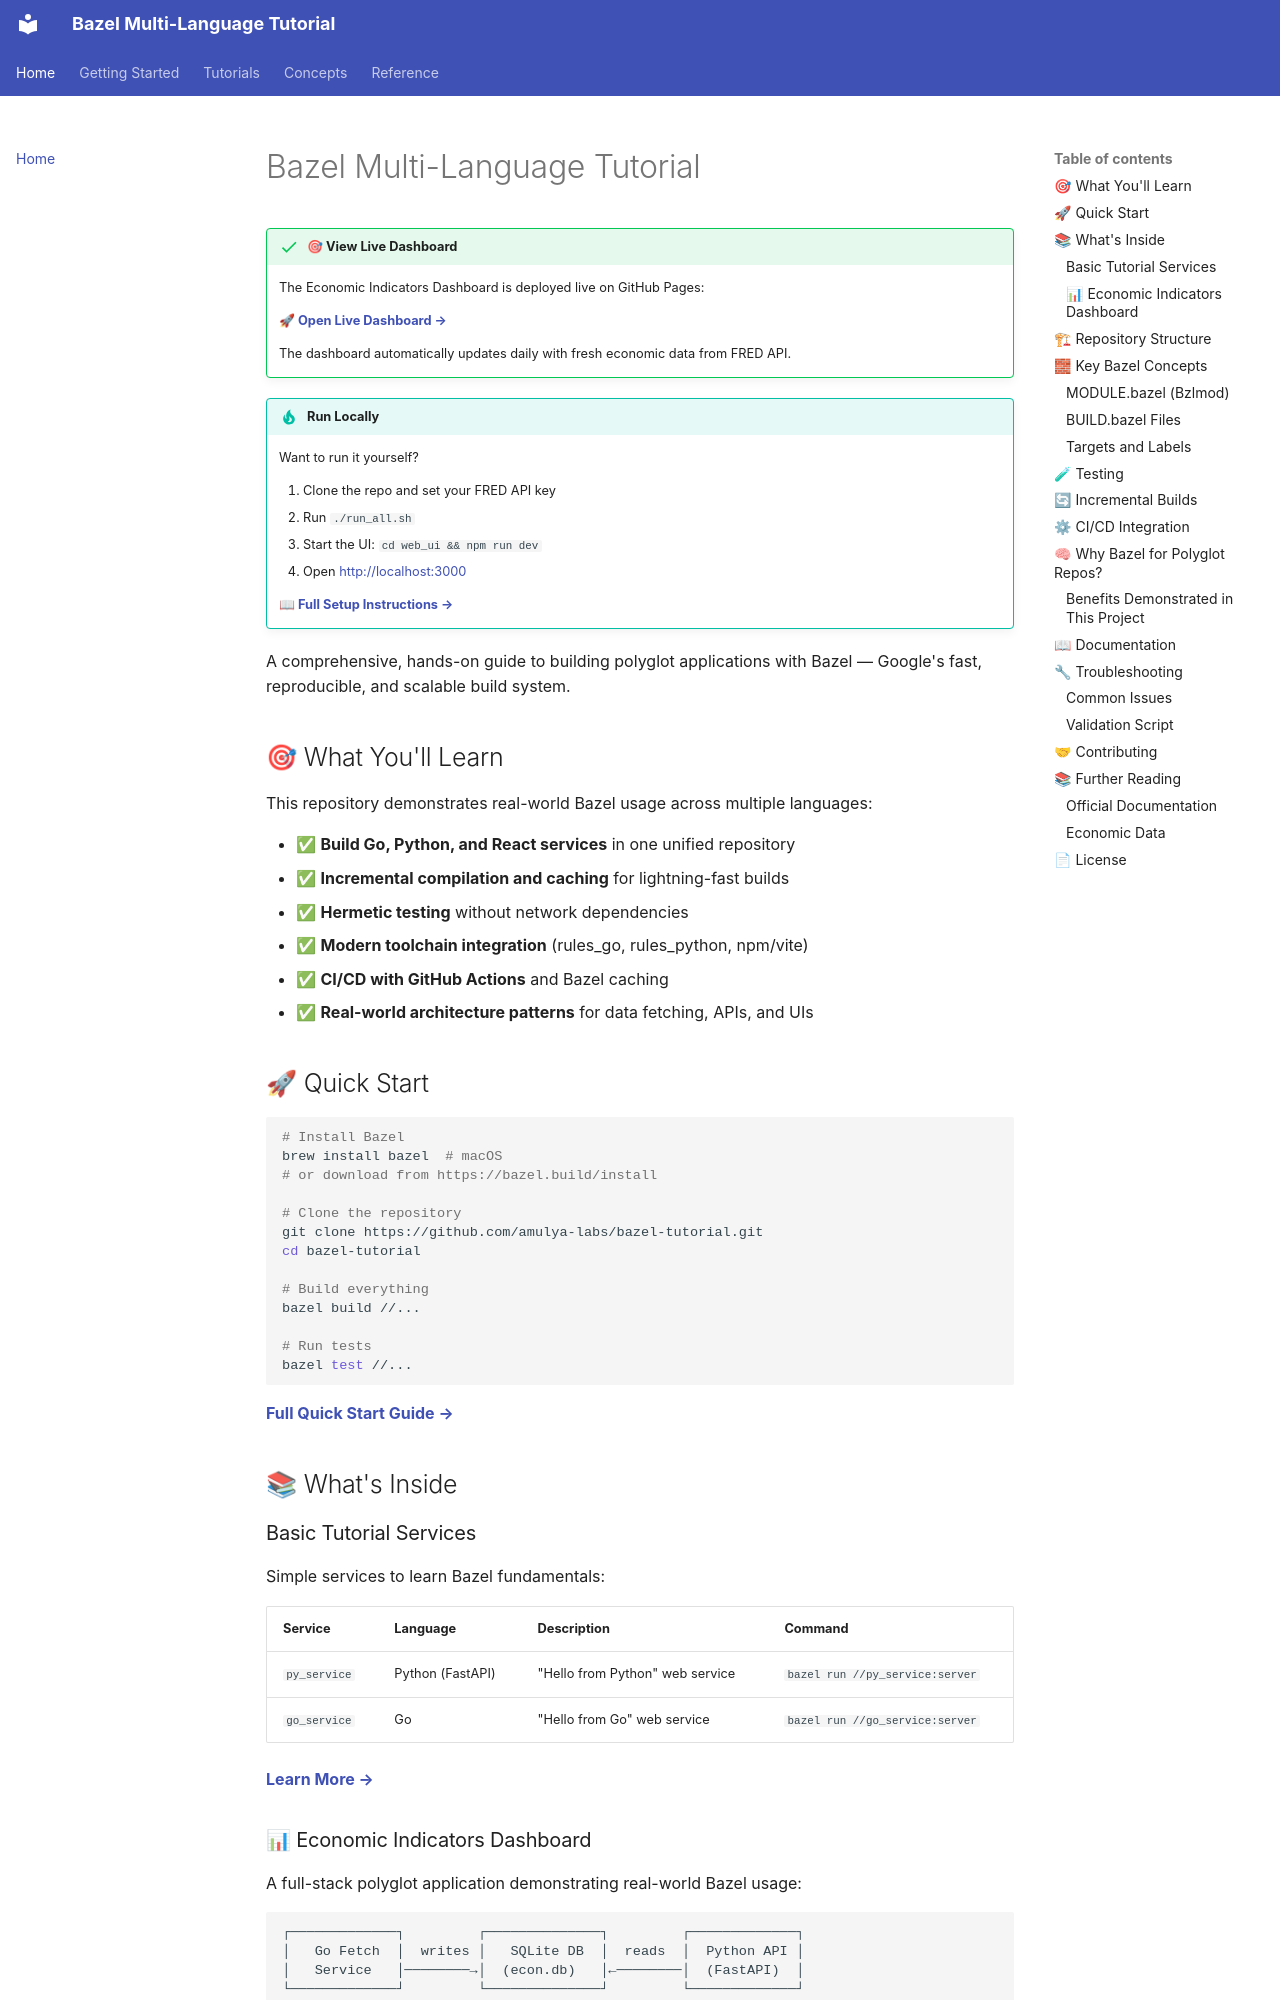

repository: amulya-labs/bazel-tutorial · page: index.html · generator: mkdocs

# Bazel Multi-Language Tutorial

!!! success "🎯 View Live Dashboard"
    The Economic Indicators Dashboard is deployed live on GitHub Pages:

    **[🚀 Open Live Dashboard →](/bazel-tutorial/app/)**

    The dashboard automatically updates daily with fresh economic data from FRED API.

!!! tip "Run Locally"
    Want to run it yourself?

    1. Clone the repo and set your FRED API key
    2. Run `./run_all.sh`
    3. Start the UI: `cd web_ui && npm run dev`
    4. Open [http://localhost:3000](http://localhost:3000)

    **[📖 Full Setup Instructions →](economic-dashboard.md#quick-start)**

A comprehensive, hands-on guide to building polyglot applications with Bazel — Google's fast, reproducible, and scalable build system.

## 🎯 What You'll Learn

This repository demonstrates real-world Bazel usage across multiple languages:

- ✅ **Build Go, Python, and React services** in one unified repository
- ✅ **Incremental compilation and caching** for lightning-fast builds
- ✅ **Hermetic testing** without network dependencies
- ✅ **Modern toolchain integration** (rules_go, rules_python, npm/vite)
- ✅ **CI/CD with GitHub Actions** and Bazel caching
- ✅ **Real-world architecture patterns** for data fetching, APIs, and UIs

## 🚀 Quick Start

```bash
# Install Bazel
brew install bazel  # macOS
# or download from https://bazel.build/install

# Clone the repository
git clone https://github.com/amulya-labs/bazel-tutorial.git
cd bazel-tutorial

# Build everything
bazel build //...

# Run tests
bazel test //...
```

**[Full Quick Start Guide →](quickstart.md)**

## 📚 What's Inside

### Basic Tutorial Services

Simple services to learn Bazel fundamentals:

| Service | Language | Description | Command |
|---------|----------|-------------|---------|
| `py_service` | Python (FastAPI) | "Hello from Python" web service | `bazel run //py_service:server` |
| `go_service` | Go | "Hello from Go" web service | `bazel run //go_service:server` |

**[Learn More →](basic-tutorial.md)**
